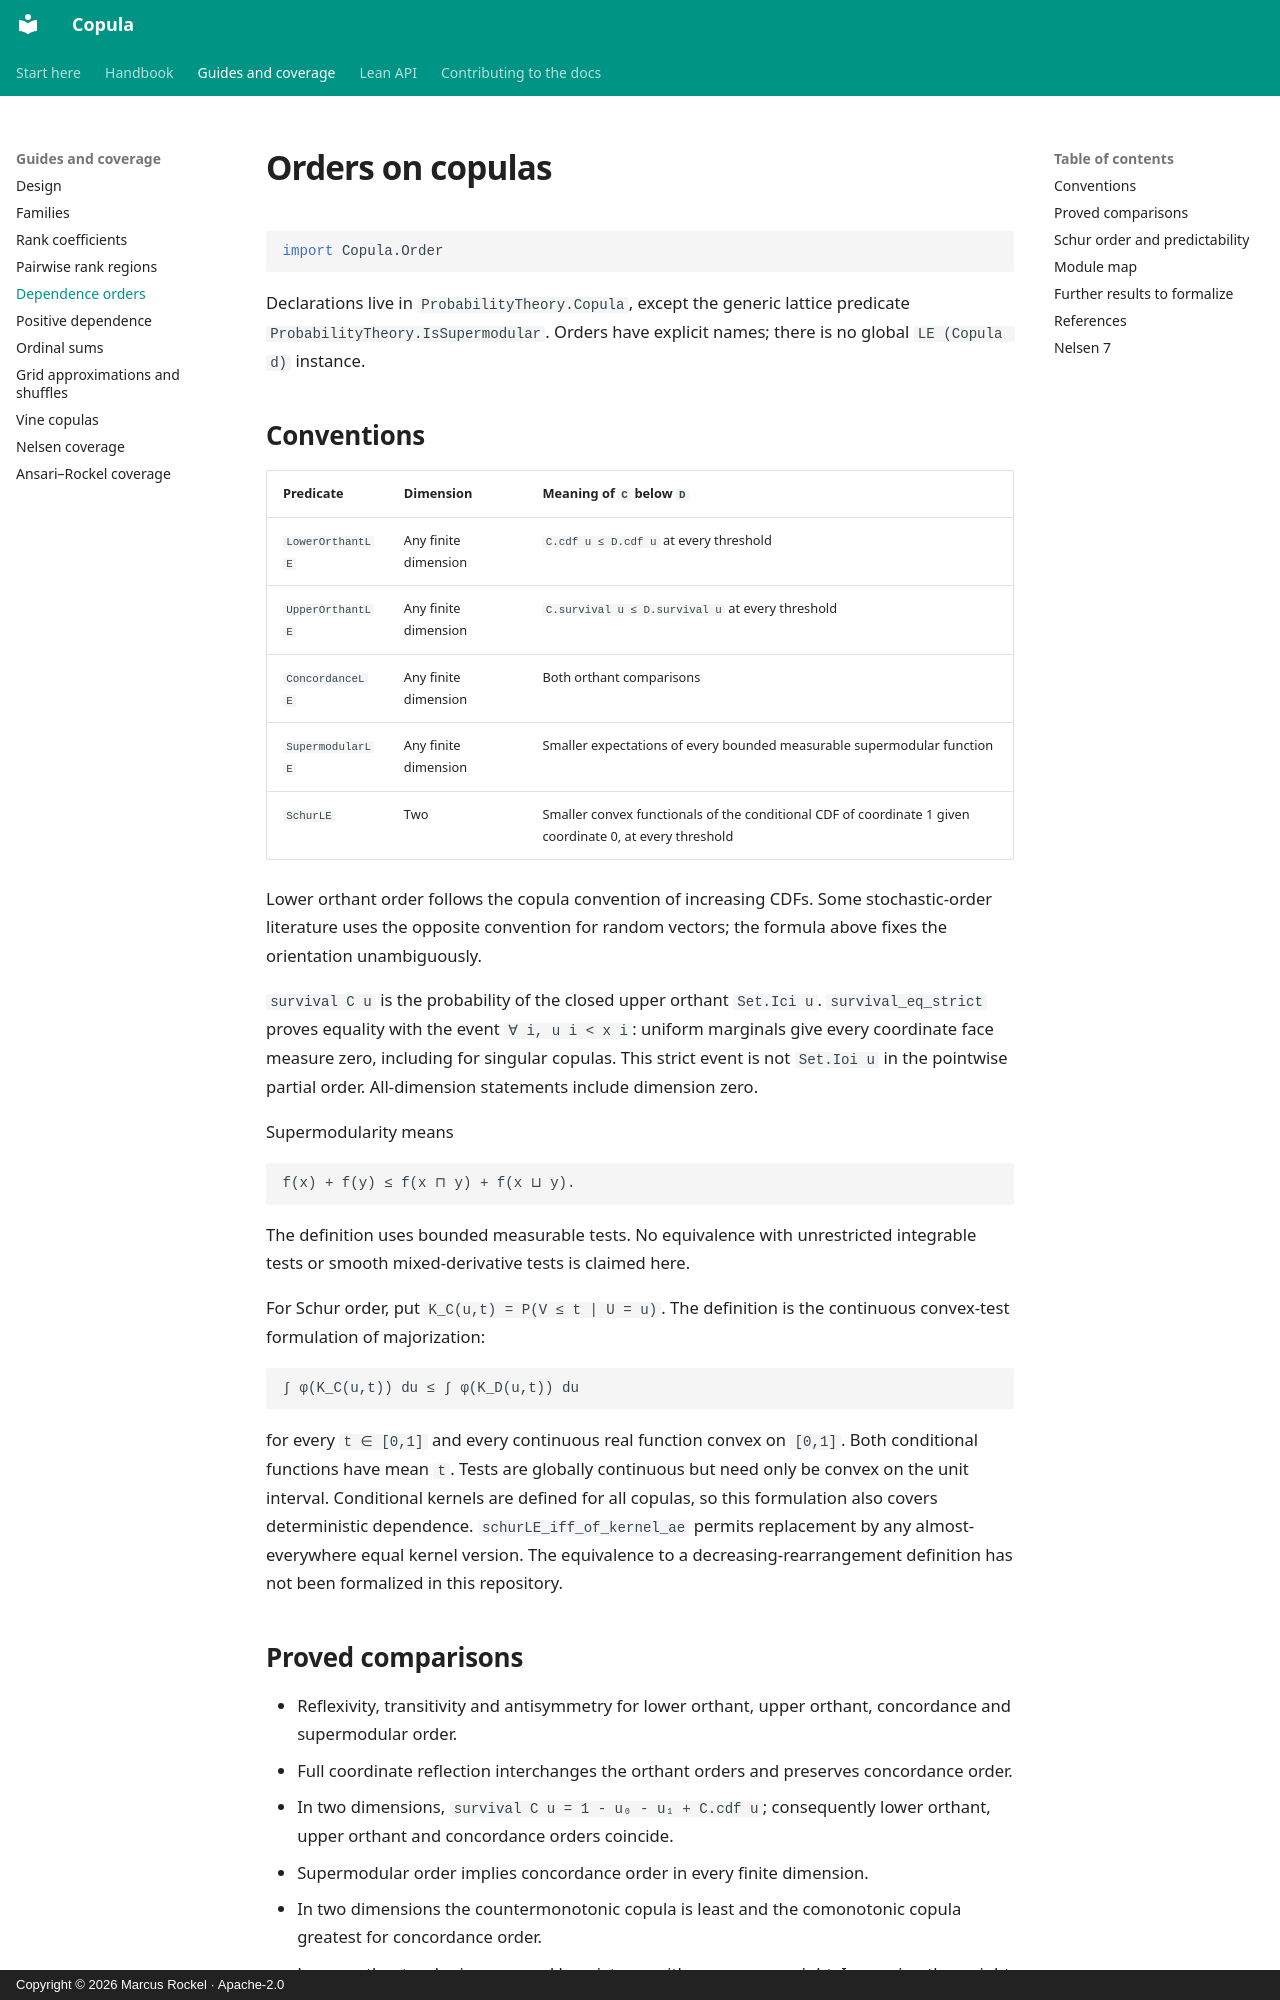

repository: Corrram/copula · page: orders/index.html · generator: mkdocs · copyright: Copyright © 2026 Marcus Rockel · Apache-2.0

# Orders on copulas

```lean
import Copula.Order
```

Declarations live in `ProbabilityTheory.Copula`, except the generic lattice
predicate `ProbabilityTheory.IsSupermodular`. Orders have explicit names;
there is no global `LE (Copula d)` instance.

## Conventions

| Predicate | Dimension | Meaning of `C` below `D` |
| --- | --- | --- |
| `LowerOrthantLE` | Any finite dimension | `C.cdf u ≤ D.cdf u` at every threshold |
| `UpperOrthantLE` | Any finite dimension | `C.survival u ≤ D.survival u` at every threshold |
| `ConcordanceLE` | Any finite dimension | Both orthant comparisons |
| `SupermodularLE` | Any finite dimension | Smaller expectations of every bounded measurable supermodular function |
| `SchurLE` | Two | Smaller convex functionals of the conditional CDF of coordinate 1 given coordinate 0, at every threshold |

Lower orthant order follows the copula convention of increasing CDFs. Some
stochastic-order literature uses the opposite convention for random vectors;
the formula above fixes the orientation unambiguously.

`survival C u` is the probability of the closed upper orthant `Set.Ici u`.
`survival_eq_strict` proves equality with the event `∀ i, u i < x i`:
uniform marginals give every coordinate face measure zero, including for
singular copulas. This strict event is not `Set.Ioi u` in the pointwise partial
order. All-dimension statements include dimension zero.

Supermodularity means

```text
f(x) + f(y) ≤ f(x ⊓ y) + f(x ⊔ y).
```

The definition uses bounded measurable tests. No equivalence with unrestricted
integrable tests or smooth mixed-derivative tests is claimed here.

For Schur order, put `K_C(u,t) = P(V ≤ t | U = u)`. The definition is the
continuous convex-test formulation of majorization:

```text
∫ φ(K_C(u,t)) du ≤ ∫ φ(K_D(u,t)) du
```

for every `t ∈ [0,1]` and every continuous real function convex on `[0,1]`.
Both conditional functions have mean `t`. Tests are globally continuous but
need only be convex on the unit interval. Conditional kernels are defined for
all copulas, so this formulation also covers deterministic dependence.
`schurLE_iff_of_kernel_ae` permits replacement by any almost-everywhere equal
kernel version. The equivalence to a decreasing-rearrangement definition has
not been formalized in this repository.
